Run: headless pygame with SDL's dummy video driver; simulated clock (each Clock.tick advances the game by its frame time, no real sleeping); random seed 0; keys injected as events and as key.get_pressed() state; no mouse input.
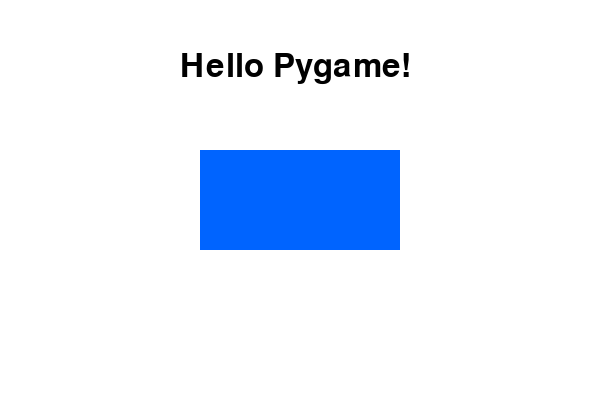
Frame 1 of 4 · flips 1–60 · no input
Frame 2 of 4 · flips 61–180 · tapped SPACE, RETURN · held RIGHT (→), D · screen unchanged from frame 1, image omitted
Frame 3 of 4 · flips 181–300 · held DOWN (↓), S · screen unchanged from frame 2, image omitted
Frame 4 of 4 · flips 301–420 · held LEFT (←), A, UP (↑), W · screen unchanged from frame 3, image omitted

The pygame program that drew these frames:

import pygame


# Initialize pygame
pygame.init()

# Set screen size
screen = pygame.display.set_mode((600, 400))
pygame.display.set_caption("Rectangle and Text Example")

# Set colors
WHITE = (255, 255, 255)
BLUE = (0, 100, 255)
BLACK = (0, 0, 0)

# Font for text
font = pygame.font.SysFont(None, 48)   # None = default font, 48 = size

# Text to display
text = font.render("Hello Pygame!", True, BLACK)

# Rectangle (x, y, width, height)
rect = pygame.Rect(200, 150, 200, 100)

# Game loop
running = True
while running:
    for event in pygame.event.get():
        if event.type == pygame.QUIT:
            running = False

    # Fill background
    screen.fill(WHITE)

    # Draw rectangle
    pygame.draw.rect(screen, BLUE, rect)

    # Draw text
    screen.blit(text, (180, 50))

    # Update display
    pygame.display.flip()

# Quit pygame
pygame.quit()
